Image classification data set "crops" (muhammad-zainal-muttaqin/Anylabel on GitHub). Class labels (2): ripe, unripe.

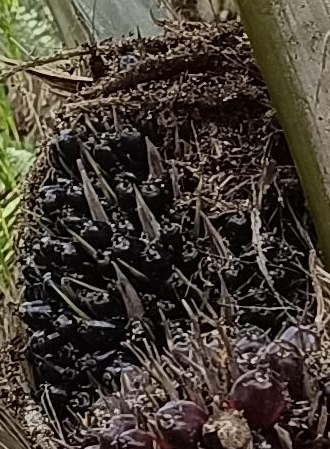
Label: unripe

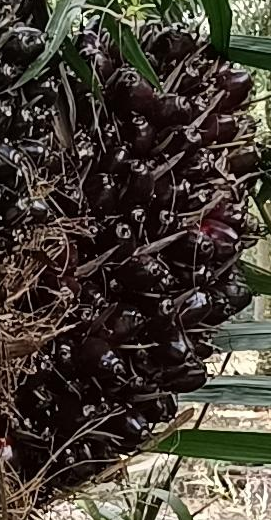
Label: ripe

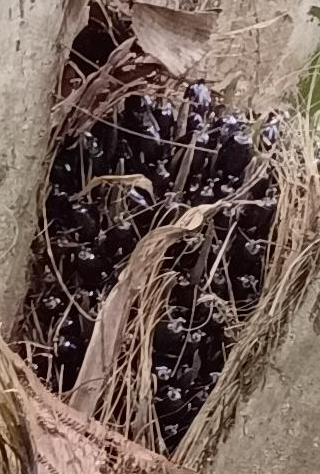
Label: unripe

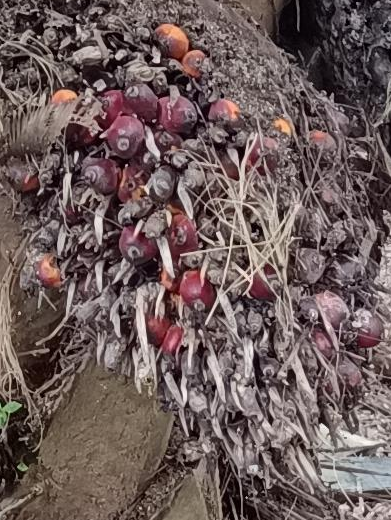
Label: ripe

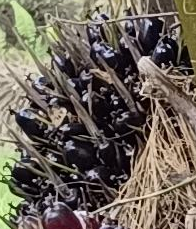
Label: unripe

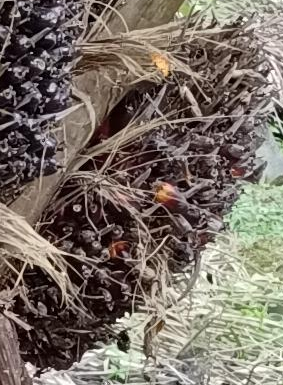
Label: ripe
